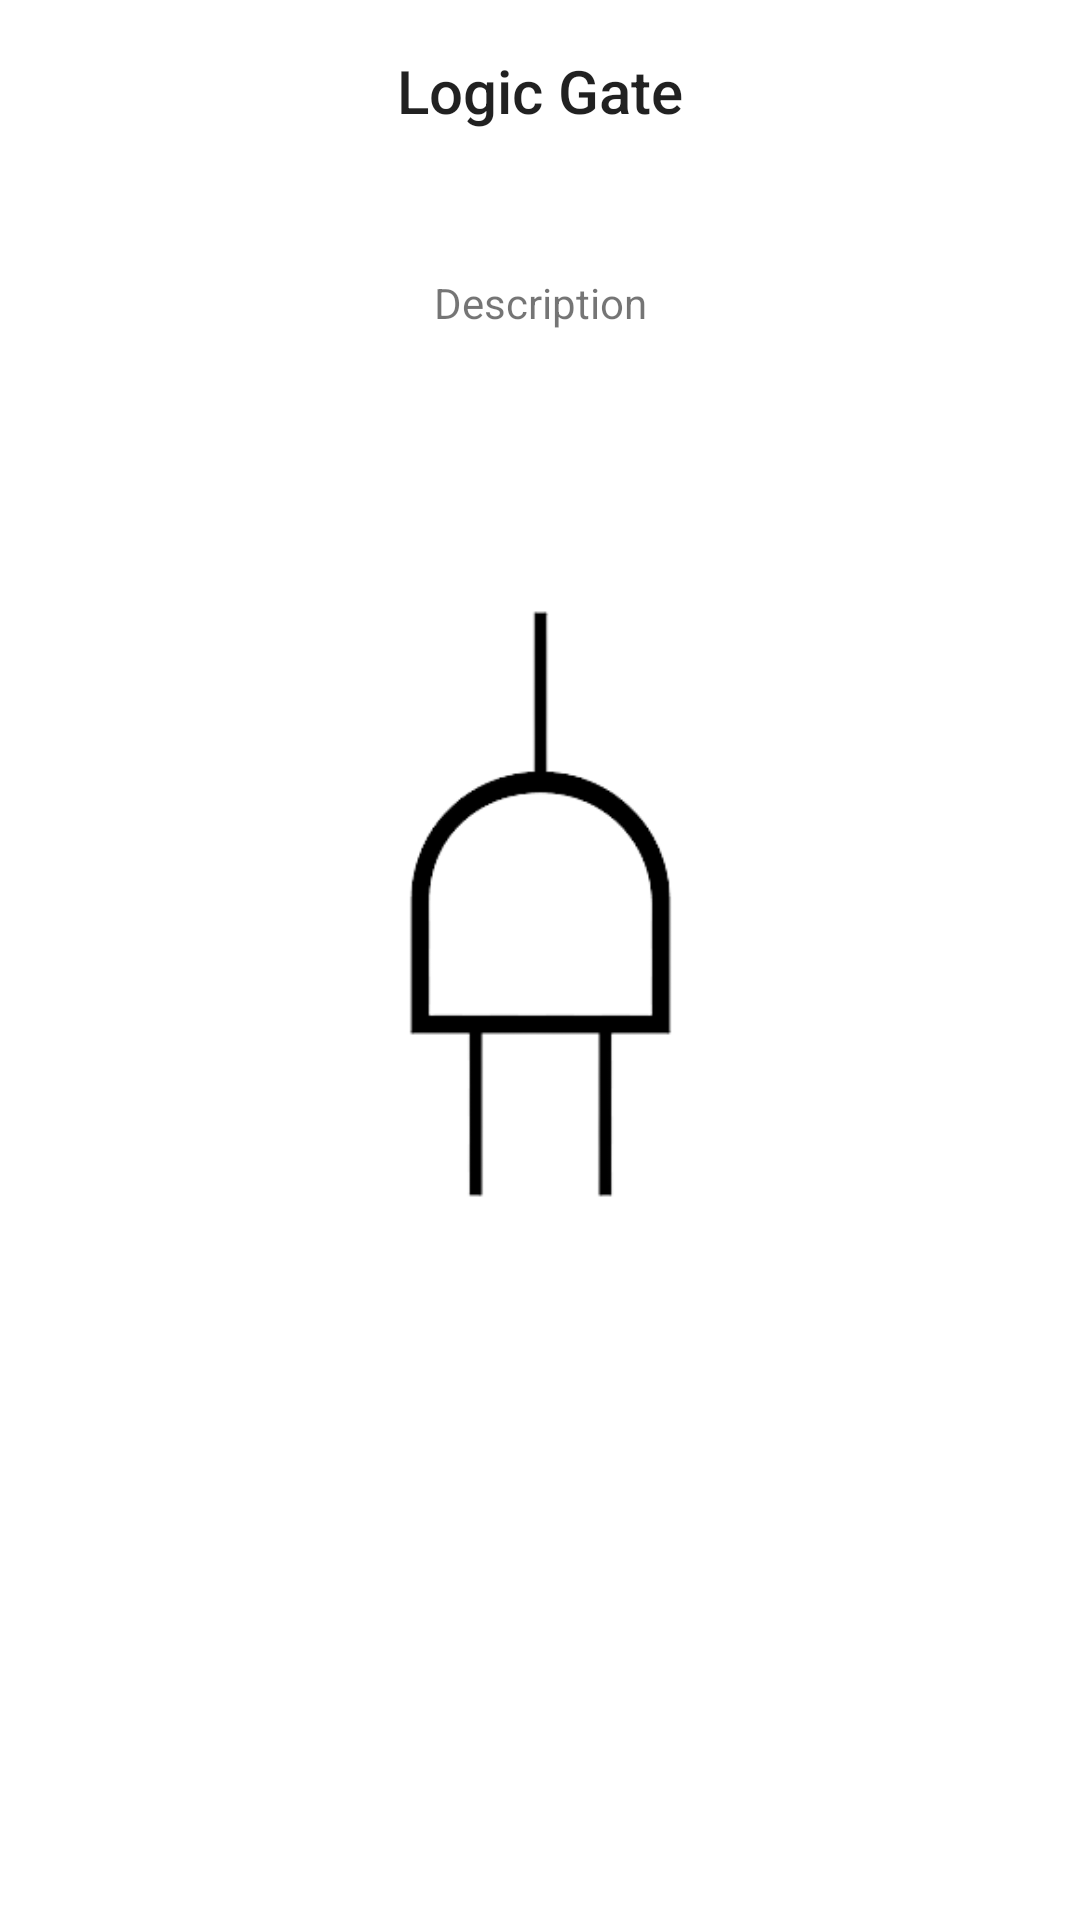

This screen was rendered from an Android layout file. Write that file and the resources it references.
<!-- AndroidManifest.xml: application theme Theme.LogicGateAppProject -->
<!-- res/layout/interactive_gate_example.xml -->
<?xml version="1.0" encoding="utf-8"?>
<androidx.constraintlayout.widget.ConstraintLayout xmlns:android="http://schemas.android.com/apk/res/android"
    xmlns:app="http://schemas.android.com/apk/res-auto"
    xmlns:tools="http://schemas.android.com/tools"
    android:layout_width="match_parent"
    android:layout_height="match_parent"
    tools:context="com.example.logicgateappproject.tutorials.InteractiveGateExample">


    <ImageView
        android:id="@+id/gateSprite"
        android:layout_width="233dp"
        android:layout_height="108dp"
        android:rotation="270"
        app:layout_constraintBottom_toBottomOf="parent"
        app:layout_constraintEnd_toEndOf="parent"
        app:layout_constraintStart_toStartOf="parent"
        app:layout_constraintTop_toTopOf="parent"
        app:layout_constraintVertical_bias="0.465"
        app:srcCompat="@drawable/and" />

    <TextView
        android:id="@+id/lgName"
        android:layout_width="wrap_content"
        android:layout_height="wrap_content"
        android:text="@string/logic_gate"
        android:textAppearance="@style/TextAppearance.AppCompat.Title"
        app:layout_constraintBottom_toTopOf="@+id/light"
        app:layout_constraintEnd_toEndOf="parent"
        app:layout_constraintStart_toStartOf="parent"
        app:layout_constraintTop_toTopOf="parent"
        app:layout_constraintVertical_bias="0.126" />

    <TextView
        android:id="@+id/description"
        android:layout_width="wrap_content"
        android:layout_height="wrap_content"
        android:text="@string/description"
        app:layout_constraintBottom_toTopOf="@+id/light"
        app:layout_constraintEnd_toEndOf="parent"
        app:layout_constraintStart_toStartOf="parent"
        app:layout_constraintTop_toBottomOf="@+id/lgName" />

    <ImageView
        android:id="@+id/light"
        android:layout_width="wrap_content"
        android:layout_height="wrap_content"
        app:layout_constraintBottom_toBottomOf="parent"
        app:layout_constraintEnd_toEndOf="parent"
        app:layout_constraintStart_toStartOf="parent"
        app:layout_constraintTop_toTopOf="parent"
        app:layout_constraintVertical_bias="0.247"
        tools:srcCompat="@drawable/lit_off_light_bulb" />

    <ImageView
        android:id="@+id/s1"
        android:layout_width="100dp"
        android:layout_height="114dp"
        app:layout_constraintBottom_toBottomOf="parent"
        app:layout_constraintEnd_toEndOf="parent"
        app:layout_constraintHorizontal_bias="0.221"
        app:layout_constraintStart_toStartOf="parent"
        app:layout_constraintTop_toTopOf="parent"
        app:layout_constraintVertical_bias="0.695"
        app:layout_constraintVertical_chainStyle="packed"
        tools:srcCompat="@drawable/normal_switch_off" />

    <ImageView
        android:id="@+id/s2"
        android:layout_width="100dp"
        android:layout_height="114dp"
        android:layout_marginTop="17dp"
        app:layout_constraintBottom_toBottomOf="parent"
        app:layout_constraintEnd_toEndOf="parent"
        app:layout_constraintHorizontal_bias="0.778"
        app:layout_constraintStart_toStartOf="parent"
        app:layout_constraintTop_toTopOf="parent"
        app:layout_constraintVertical_bias="0.695"
        tools:srcCompat="@drawable/normal_switch_off" />

</androidx.constraintlayout.widget.ConstraintLayout>
<!-- resources referenced by this layout -->
<resources>
  <!-- drawable and: png bitmap (drawable, 5869 bytes) -->
  <!-- drawable lit_off_light_bulb: png bitmap (drawable, 16324 bytes) -->
  <!-- drawable normal_switch_off: png bitmap (drawable, 19768 bytes) -->
  <string name="description">Description</string>
  <string name="logic_gate">Logic Gate</string>
  <style name="Theme.LogicGateAppProject" parent="Theme.MaterialComponents.DayNight.DarkActionBar">
          
          <item name="colorPrimary">@color/purple_500</item>
          <item name="colorPrimaryVariant">@color/purple_700</item>
          <item name="colorOnPrimary">@color/white</item>
          
          <item name="colorSecondary">@color/teal_200</item>
          <item name="colorSecondaryVariant">@color/teal_700</item>
          <item name="colorOnSecondary">@color/black</item>
          
          <item name="android:statusBarColor">?attr/colorPrimaryVariant</item>
          
      </style>
  <!-- not gathered from this repository: default colours our renderer supplied (Android Studio template values) -->
  <color name="purple_500">#FF6200EE</color>
  <color name="purple_700">#FF3700B3</color>
  <color name="teal_200">#FF03DAC5</color>
  <color name="teal_700">#FF018786</color>
  <color name="black">#FF000000</color>
  <color name="white">#FFFFFFFF</color>
</resources>
